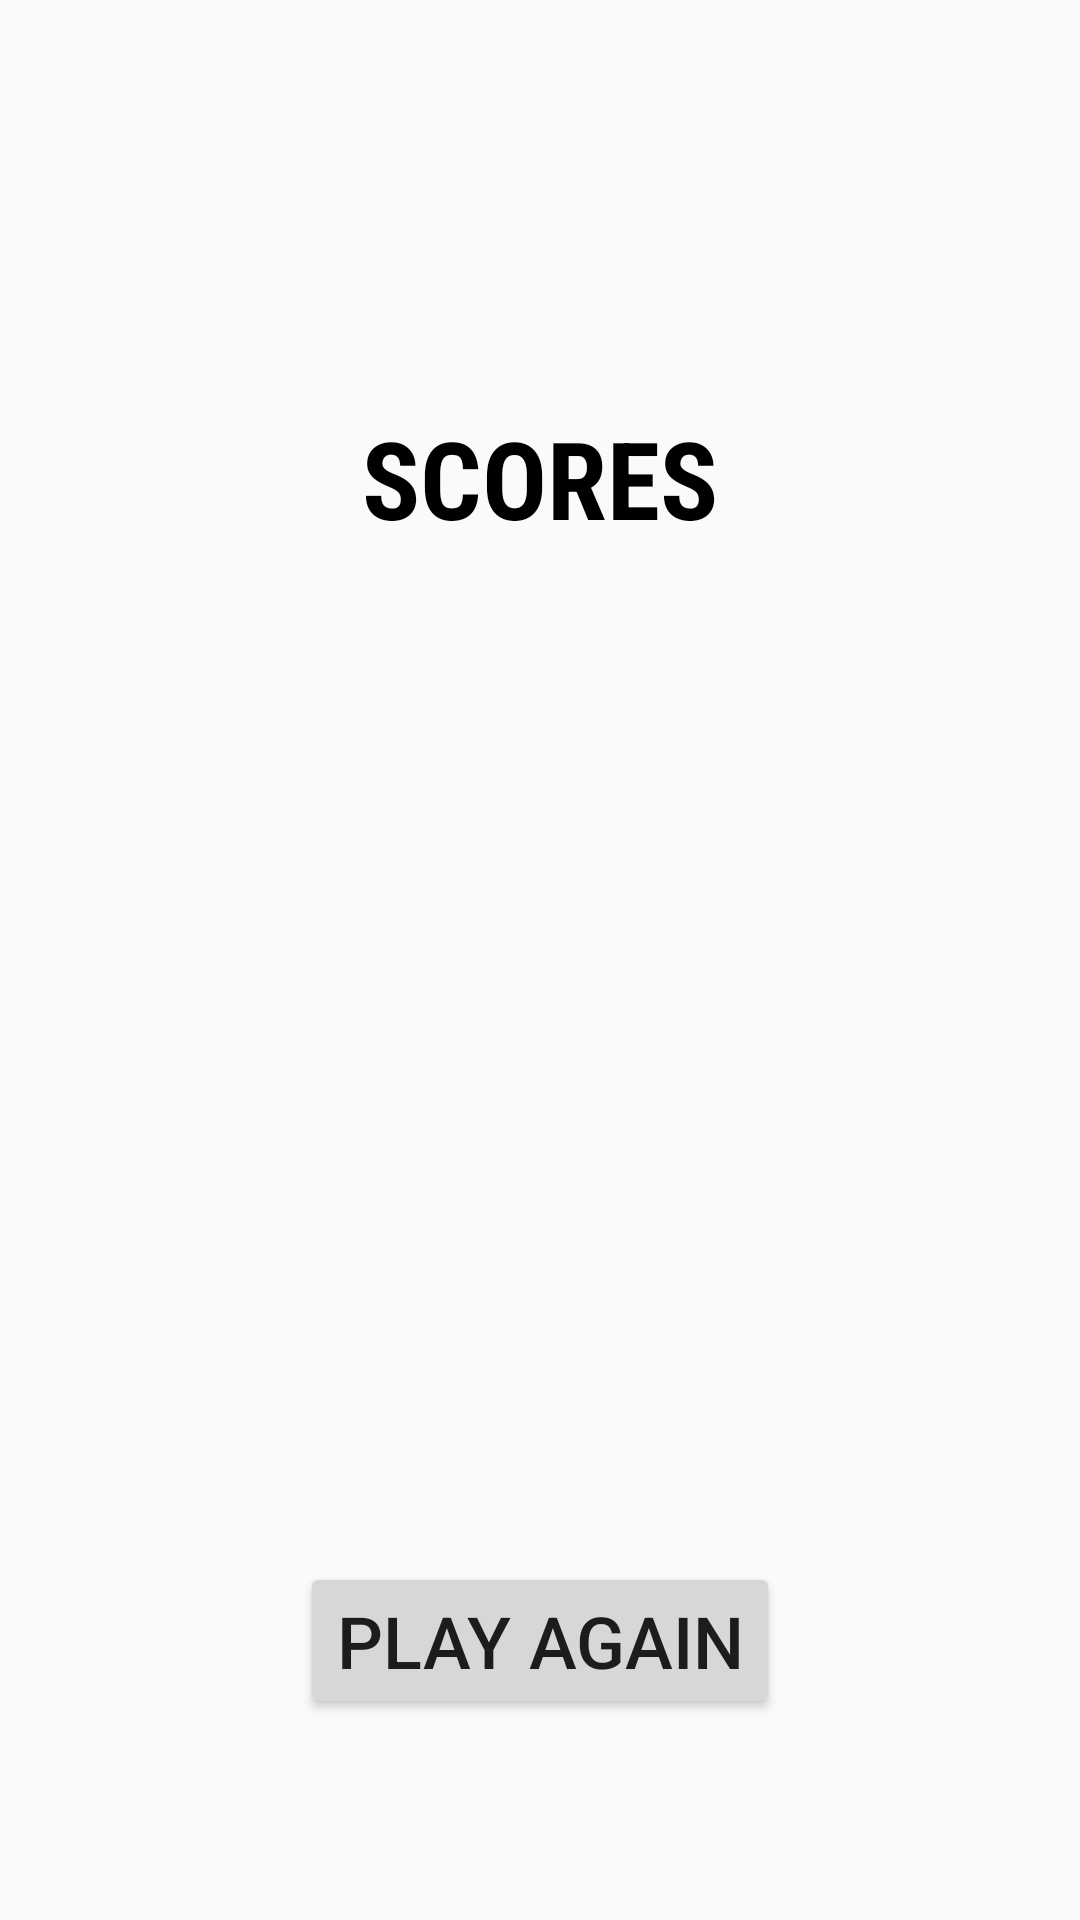

Layout XML and referenced resources for this Android screen:
<!-- AndroidManifest.xml: application theme AppTheme -->
<!-- res/layout/activity_game_over.xml -->
<?xml version="1.0" encoding="utf-8"?>
<RelativeLayout xmlns:android="http://schemas.android.com/apk/res/android"
    xmlns:app="http://schemas.android.com/apk/res-auto"
    xmlns:tools="http://schemas.android.com/tools"
    android:layout_width="match_parent"
    android:layout_height="match_parent"
    tools:context="com.example.android.eartrainer432hzapp.GameOverActivity">

    <LinearLayout
        android:id="@+id/scores"
        android:layout_width="wrap_content"
        android:layout_height="wrap_content"
        android:orientation="vertical"
        android:layout_centerInParent="true">
        <TextView
            style="@style/GameOverScores"
            android:textStyle="bold"
            android:text="Scores"
            />
        <TextView
            android:id="@+id/scores_correct_tv"
            style="@style/GameOverScores"
            />
        <TextView
            android:id="@+id/scores_incorrect_tv"
            style="@style/GameOverScores"
            />
        <TextView
            android:id="@+id/scores_hints_tv"
            style="@style/GameOverScores"
            />
        <TextView
            android:id="@+id/total_score_tv"
            style="@style/GameOverScores"
            />
    </LinearLayout>

    <Button
        android:layout_width="wrap_content"
        android:layout_height="wrap_content"
        android:layout_centerHorizontal="true"
        android:textSize="24sp"
        android:layout_below="@id/scores"
        android:layout_marginBottom="16dp"
        android:text="Play Again"
        android:onClick="playAgain"/>

</RelativeLayout>
<!-- resources referenced by this layout -->
<resources>
  <style name="GameOverScores">
          <item name="android:layout_width">wrap_content</item>
          <item name="android:layout_height">wrap_content</item>
          <item name="android:textSize">36sp</item>
          <item name="android:textColor">@android:color/black</item>
          <item name="android:fontFamily">sans-serif-condensed</item>
          <item name="android:textAllCaps">true</item>
          <item name="android:padding">16dp</item>
      </style>
  <style name="AppTheme" parent="Theme.AppCompat.Light.DarkActionBar">
          
          <item name="colorPrimary">@color/colorPrimary</item>
          <item name="colorPrimaryDark">@color/colorPrimaryDark</item>
          <item name="colorAccent">@color/colorAccent</item>
      </style>
  <!-- not gathered from this repository: default colours our renderer supplied (Android Studio template values) -->
  <color name="colorPrimary">#FF6200EE</color>
  <color name="colorPrimaryDark">#FF3700B3</color>
  <color name="colorAccent">#FF03DAC5</color>
</resources>
